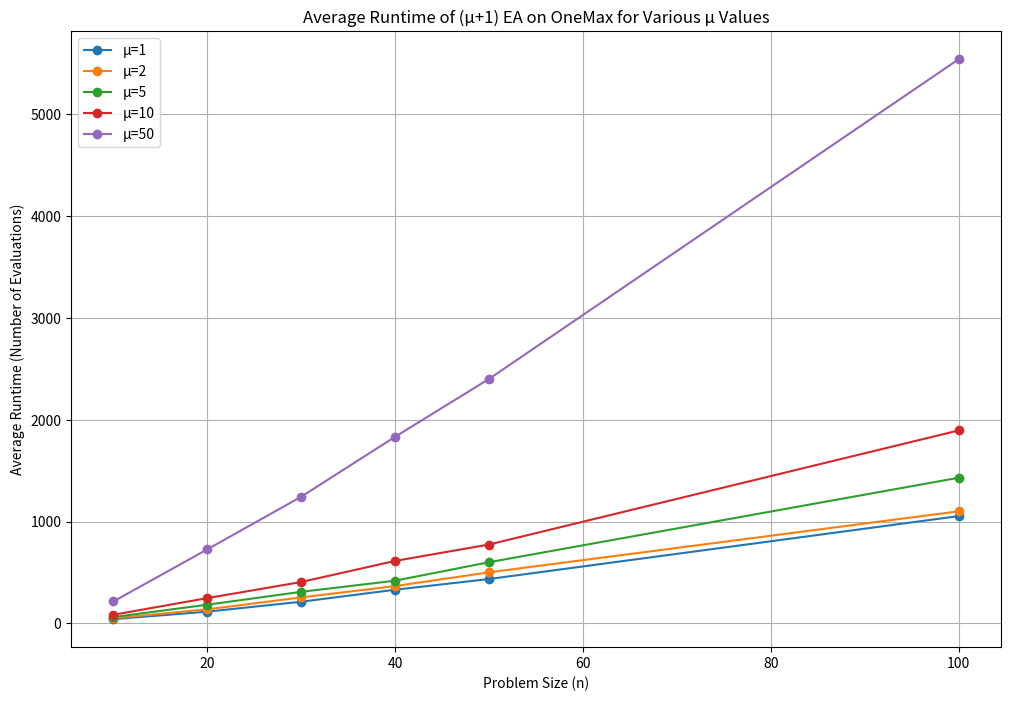

The script that saved this image:
import random
import numpy as np
import matplotlib.pyplot as plt

class Individual:
    def __init__(self, n_bits):
        self.genome = 0  # Representing the individual with an integer
        self.n_bits = n_bits

    def randomize(self):
        self.genome = random.getrandbits(self.n_bits)

    def mutate2(self):
        mutation_point = random.randint(0, self.n_bits - 1)
        self.genome ^= (1 << mutation_point)  # Flip the bit at mutation_point


    def mutate(self):
        for i in range(self.n_bits):
            if random.random() < 1 / self.n_bits:  # Probability of 1/n for each bit
                self.genome ^= (1 << i)  # Flip the i-th bit

def one_max(individual):
    #counts the number of ones 
    return bin(individual.genome).count('1')



def leading_ones(individual):
    # Count the number of leading 1s
    return len(bin(individual.genome)[2:].split('0', 1)[0])

def jump_k(individual, k ):
    # Jump function
    ones_count = one_max(individual)
    if ones_count in range(0, individual.n_bits - k + 1 ) or ones_count == individual.n_bits:
        return k + ones_count
    else:
        return individual.n_bits - ones_count


def run_one_plus_one_ea(fitness_function, n_bits):
    individual = Individual(n_bits)
    individual.randomize()
    fitness = fitness_function(individual)
    
    evaluations = 0
    while fitness < n_bits:  # Assuming maximization until all bits are 1s
        new_individual = Individual(n_bits)
        new_individual.genome = individual.genome
        new_individual.mutate()
        new_fitness = fitness_function(new_individual)
        evaluations += 1
        if new_fitness >= fitness:  # In (1+1) EA, accept equal or better solutions
            individual = new_individual
            fitness = new_fitness

    return evaluations,fitness


def task2_part1():

    def run_experiment(problem_size, num_trials, fitness_function):
        results = []
        for _ in range(num_trials):
            evaluations = run_one_plus_one_ea(fitness_function, problem_size)
            results.append(evaluations)
        return np.mean(results)

    problem_sizes = np.arange(10, 101, 10) 
    num_trials = 100  # Number of trials per problem size

    # Testing on OneMax
    one_max_avg_runtimes = [run_experiment(size, num_trials, one_max) for size in problem_sizes]

    # Testing on LeadingOnes
    leading_ones_avg_runtimes = [run_experiment(size, num_trials, leading_ones) for size in problem_sizes]
    theoretical_one_max = problem_sizes * np.log(problem_sizes)  # O(n log n) for OneMax
    theoretical_leading_ones = problem_sizes ** 2  # O(n^2) for LeadingOnes

    # Plotting empirical results and theoretical bounds
    plt.figure(figsize=(12, 8))

    # Empirical results
    plt.plot(problem_sizes, one_max_avg_runtimes, label='OneMax (Empirical)', marker='o', color='blue')
    plt.plot(problem_sizes, leading_ones_avg_runtimes, label='LeadingOnes (Empirical)', marker='x', color='orange')

    # Theoretical bounds
    plt.plot(problem_sizes, theoretical_one_max, label='OneMax (Theoretical: O(n log n))', linestyle='--', color='blue')
    plt.plot(problem_sizes, theoretical_leading_ones, label='LeadingOnes (Theoretical: O(n^2))', linestyle='--', color='orange')
    # Theoretical bounds can be plotted here for comparison if available

    plt.xlabel('Problem Size (n)')
    plt.ylabel('Average Runtime (Number of Evaluations)')
    plt.title('Empirical Runtime of the (1+1) EA on OneMax and LeadingOnes')
    plt.legend()
    plt.grid(True)
    plt.show()


def run_mu_plus_one_ea(mu, problem_size,fitness_function):
    # Initialize population
    population = [Individual(problem_size) for _ in range(mu)]
    for ind in population:
        ind.randomize()

    # Find the best individual in the initial population
    fitnesses = [fitness_function(ind) for ind in population]
    best_fitness = max(fitnesses)
    worst_fitness = min(fitnesses)
    evaluations = mu

    while best_fitness < problem_size:
        # Select and mutate one offspring
        offspring = Individual(problem_size)
        offspring.genome = random.choice(population).genome
        offspring.mutate()

        # Evaluate offspring
        offspring_fitness = fitness_function(offspring)
        evaluations += 1

        # Replace the worst individual if offspring is better
        if offspring_fitness >= worst_fitness:
            
            worst_index = fitnesses.index(worst_fitness)
            population[worst_index] = offspring
            fitnesses[worst_index] = offspring_fitness
            best_fitness = max(best_fitness,offspring_fitness)
            worst_fitness = min(fitnesses)
            

    return evaluations
def task2_part_2():
    mu_values = [1, 2, 5, 10, 50]
    problem_sizes = [10, 20, 30, 40, 50,100]
    num_trials = 100

    # Running the experiments and collecting results
    results = {mu: [] for mu in mu_values}
    for mu in mu_values:
        for size in problem_sizes:
            trial_results = [run_mu_plus_one_ea(mu, size,one_max) for _ in range(num_trials)]
            avg_runtime = np.mean(trial_results)
            results[mu].append(avg_runtime)

    # Plotting the results
    plt.figure(figsize=(12, 8))
    for mu, runtimes in results.items():
        plt.plot(problem_sizes, runtimes, label=f'μ={mu}', marker='o')

    plt.xlabel('Problem Size (n)')
    plt.ylabel('Average Runtime (Number of Evaluations)')
    plt.title('Average Runtime of (μ+1) EA on OneMax for Various μ Values')
    plt.legend()
    plt.grid(True)
    plt.show()

task2_part_2()

def uniform_crossover(ind1, ind2):
    child = Individual(ind1.n_bits)
    child.genome = 0
    for i in range(ind1.n_bits):
        child.genome |= (random.choice([ind1.genome, ind2.genome]) >> i & 1) << i
    return child



def run_mu_lambda_ga(mu, lambda_, n_bits, pc, fitness_function,k=None):
    population = [Individual(n_bits) for _ in range(mu)]
    for individual in population:
        individual.randomize()

    best_fitness = max(fitness_function(individual) for individual in population)
    evaluations = mu  # Initial population fitness evaluations
    optimal_fit = optimal_fitness(fitness_function, n_bits, k)
    while best_fitness < optimal_fit:
        offspring = []
        for _ in range(lambda_):
            if random.random() < pc:
                # Perform uniform crossover
                parent1, parent2 = random.sample(population, 2)
                child = uniform_crossover(parent1, parent2)
            else:
                # Copy and mutate
                child = Individual(n_bits)
                child.genome = random.choice(population).genome
            child.mutate()
            offspring.append(child)

        # Combine, evaluate fitness, and select the best mu individuals
        evaluations += lambda_
        population.extend(offspring)
        population.sort(key=fitness_function, reverse=True)
        population = population[:mu]

        best_fitness = fitness_function(population[0])

    return evaluations
k_value = 2
def jump_fitness(individual):
    return jump_k(individual, k_value)


def optimal_fitness(fitness_func, n_bits, k=None):
    if fitness_func == one_max:
        return n_bits
    elif fitness_func == jump_fitness:
        return n_bits + k
    else:
        return n_bits   # we must have leading_ones as a fitness_function
#k_value= 3
#mu, lambda_ = 100,100
#n_bits = 10
#pc = 0.5  # Crossover probability

#print(run_mu_lambda_ga(mu,lambda_,n_bits,pc,jump_fitness,k_value))
    
def hamming_distance(individual1, individual2):
    """Calculate the Hamming distance between two individuals."""
    x = individual1.genome ^ individual2.genome
    return bin(x).count('1')

def calculate_diversity(population, d):
    """Calculate the diversity of the population at distance d."""
    diversity_count = 0
    n = len(population)

    for i in range(n):
        for j in range(i + 1, n):
            if hamming_distance(population[i], population[j]) == 2 * d:
                diversity_count += 1

    return diversity_count

def experiment(n, k, mu, lambda_, pc, max_iterations):
    """Run the (μ + λ) GA on Jump_k and measure diversity over time."""
    # Initialize the population on the plateau of Jump_k
    population = [Individual(n) for _ in range(mu)]
    for individual in population:
        # Initialize each individual with n-k ones and k zeros
        individual.genome = (1 << (n - k)) - 1
        # Randomly shuffle the k zeros within the genome
        zero_positions = random.sample(range(n), k)
        for pos in zero_positions:
            individual.genome &= ~(1 << pos)

    diversity_over_time = []
    best_fitness = 0
    evaluations = 0

    for iteration in range(max_iterations):
        # Run one iteration of the GA
        offspring = []
        for _ in range(lambda_):
            if random.random() < pc:
                parent1, parent2 = random.sample(population, 2)
                child = uniform_crossover(parent1, parent2)
            else:
                child = Individual(n)
                child.genome = random.choice(population).genome
            child.mutate()
            offspring.append(child)

        population.extend(offspring)
        population.sort(key=lambda ind: jump_k(ind, k), reverse=True)
        population = population[:mu]

        # Update best fitness and evaluations
        current_best_fitness = jump_k(population[0], k)
        if current_best_fitness > best_fitness:
            best_fitness = current_best_fitness
        evaluations += lambda_

        # Calculate and record diversity for each distance d
        diversity_record = {}
        for d in range(k + 1):
            diversity_record[d] = calculate_diversity(population, d)
        diversity_over_time.append(diversity_record)

        # Check for termination condition
        if best_fitness >= n + k:
            break
    print(iteration)
    return diversity_over_time, evaluations, iteration


def plot():
        # Plotting
        n_values = [100]
        k_values = [4]
        mu_values = [100]
        lambda_values = [50]
        pc_values = [0.5]

        # Conducting experiments and collecting results
        results = {}
        for n in n_values:
            for k in k_values:
                for mu in mu_values:
                    for lambda_ in lambda_values:
                        for pc in pc_values:
                            diversity_timeline, evaluations, last_iteration = experiment(n, k, mu, lambda_, pc, 2000)
                            results[(n, k, mu, lambda_, pc)] = diversity_timeline
        # Visualizing the diversity over time for selected parameter combinations
        for n, k, mu, lambda_, pc in results:
            diversity_timeline = results[(n, k, mu, lambda_, pc)]
            # Extract the diversity for each distance
            distances = range(k + 1)  # Assuming 'k' is the maximum distance of interest
            diversity_per_distance = {d: [iteration.get(d, 0) for iteration in diversity_timeline] for d in distances}

            # Plotting diversity over time for each distance
            plt.figure(figsize=(10, 6))
            for d, diversity_values in diversity_per_distance.items():
                plt.plot(diversity_values, label=f'Distance {d}')

            plt.xlabel('Iteration')
            plt.ylabel('Diversity at Distance k')
            plt.title(f'Diversity Over Time (n={n}, k={k}, mu={mu}, lambda={lambda_}, pc={pc})')
            plt.legend()
            plt.grid(True)
            plt.show()
